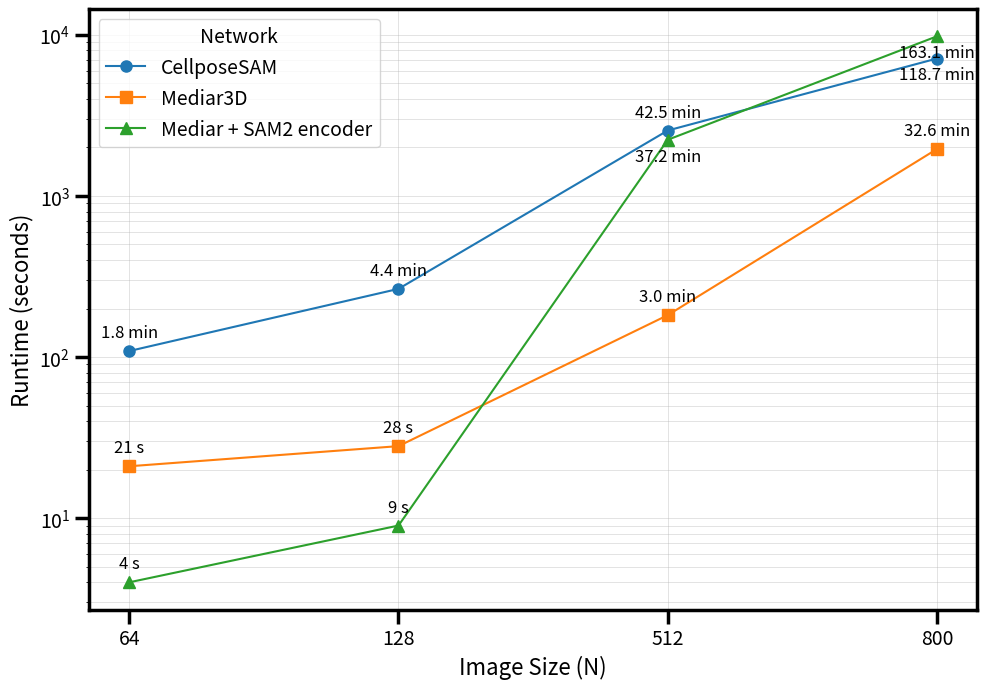

Write the Python code that produced this figure.
import pandas as pd
import matplotlib.pyplot as plt
import numpy as np

# Data (already corrected)
data = {
    'Size': [64, 128, 512, 800],
    'cpsam': [109, 265, 2547, 7124],
    'mediar': [21, 28, 182, 1955],
    'hiera': [4, 9, 2231, 9788]
}

df = pd.DataFrame(data)
df_long = df.melt(id_vars='Size', var_name='Network', value_name='Runtime (s)')
df_long['Runtime (min)'] = df_long['Runtime (s)'] / 60

# Map original network names to new names for legend
network_name_map = {
    'cpsam': 'CellposeSAM',
    'mediar': 'Mediar3D',
    'hiera': 'Mediar + SAM2 encoder'
}
df_long['Network_Label'] = df_long['Network'].map(network_name_map)

# Annotation formatting: only show minutes for > 60s
def format_time(row):
    seconds = row['Runtime (s)']
    minutes = row['Runtime (min)']
    if seconds > 60:
        return f'{minutes:.1f} min'
    else:
        return f'{seconds:.0f} s'

df_long['Display Time'] = df_long.apply(format_time, axis=1)
df_long['Size_Str'] = df_long['Size'].astype(str)

# Plotting
plt.figure(figsize=(10, 7))
ax = plt.gca()

# Define markers (different shapes) and solid line styles
markers = ['o', 's', '^']
linestyles = ['-', '-', '-']

networks = df_long['Network'].unique()

# Plot each network separately
for i, network in enumerate(networks):
    subset = df_long[df_long['Network'] == network]
    plt.plot(
        subset['Size_Str'],
        subset['Runtime (s)'],
        label=network_name_map[network],
        marker=markers[i],
        linestyle=linestyles[i],
        markersize=8
    )

    # Annotation logic:
    for _, row in subset.iterrows():
        offset = (0, 10) # Default: above the point
        # Specific overrides for placing annotations below
        if row['Network'] == 'hiera' and row['Size'] in [512, 800]:
            offset = (0, -15) # For hiera 512, 800: below
        elif row['Network'] == 'cpsam' and row['Size'] == 800:
            offset = (0, -15) # NEW: For cpsam 800: below

        plt.annotate(
            row['Display Time'],
            (row['Size_Str'], row['Runtime (s)']),
            textcoords="offset points",
            xytext=offset,
            ha='center',
            fontsize=12
        )

# --- Aesthetic Settings (retained) ---
TICK_FONT_SIZE = 14
plt.xticks(fontsize=TICK_FONT_SIZE)
plt.yticks(fontsize=TICK_FONT_SIZE)

AXIS_LINE_WIDTH = 2.5
ax.spines['bottom'].set_linewidth(AXIS_LINE_WIDTH)
ax.spines['left'].set_linewidth(AXIS_LINE_WIDTH)
ax.spines['top'].set_visible(True)
ax.spines['right'].set_visible(True)
ax.spines['top'].set_linewidth(AXIS_LINE_WIDTH)
ax.spines['right'].set_linewidth(AXIS_LINE_WIDTH)
ax.tick_params(width=AXIS_LINE_WIDTH, length=10)

plt.yscale('log')
plt.title('')
plt.xlabel('Image Size (N)', fontsize=16)
plt.ylabel('Runtime (seconds)', fontsize=16)
plt.legend(title='Network', fontsize=14, title_fontsize=14)
plt.grid(True, which="both", ls="-", linewidth=0.5, alpha=0.5)

plt.tight_layout()
plt.savefig('network_runtime_comparison_cpsam_800_annotation_below.png')
plt.show()
print("Plot generated with 'CellposeSAM' (blue curve) N=800 annotation placed below the point.")